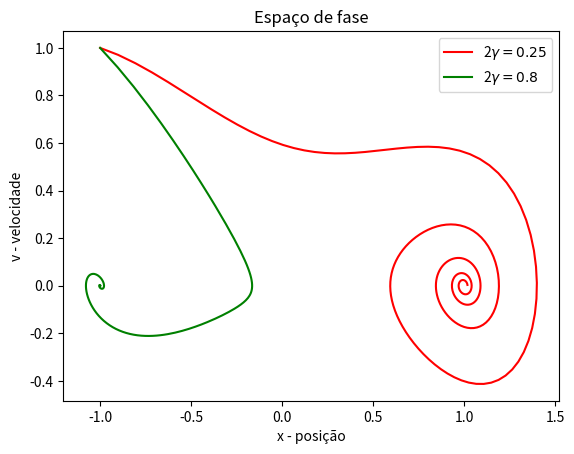

The matplotlib source for this figure:
from numpy import arange
from matplotlib.pyplot import *


V = []
X = []
def g(t,x,v,a):
 x2 = x*(1-x**2)/2 -a*v
 return x2



def runge(v,a):
 x = -1
 h = 0.1
 X.append(x)
 V.append(v)
 for t in arange(0,30+h,h):
  
  k1y = h*v
  k1v = h*g(t,x,v,a)
  k2y = h*(v+k1v/2)
  k2v = h*g(t+h/2,x+k1y/2,v+k1v/2,a)
  k3y = h*(v + k2v/2)
  k3v = h*g(t+h/2,x+k2y/2,v+k2v/2,a)
  k4y = h*(v + k3v)
  k4v = h*g(t+h,x+k3y,v+k3v,a)
  x = x + (k1y+2*k2y+2*k3y+k4y)/6
  v = v + (k1v + 2*k2v + 2*k3v + k4v)/6
  X.append(x)
  V.append(v)



runge(1,0.25)
plot(X,V,color = 'red',label = '2$\gamma = 0.25$')
X,V = [],[]
runge(1,0.8)
plot(X,V,color = 'green',label = '2$\gamma = 0.8$')

legend(loc = 'upper right')
title("Espaço de fase")
ylabel('v - velocidade')
xlabel('x - posição')
show()
